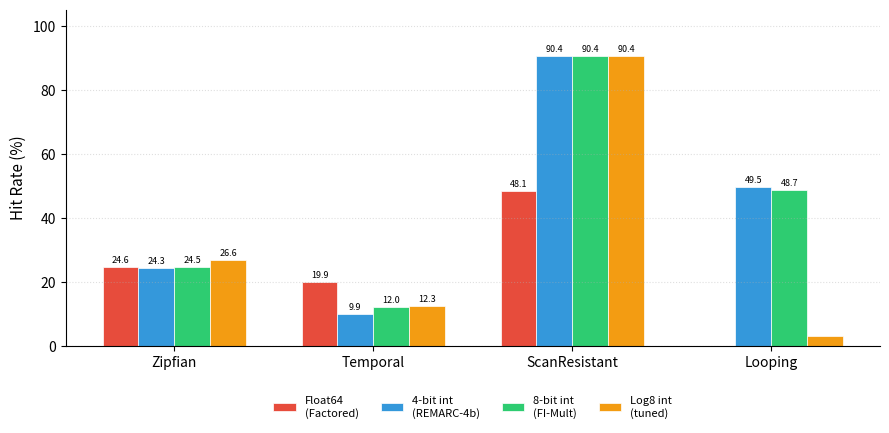

This figure's Python source: (Note: this script raises an exception after producing the figure.)
#!/usr/bin/env python3
import matplotlib.pyplot as plt
import numpy as np

workloads = ["Zipfian", "Temporal", "ScanResistant", "Looping"]

variants = {
    "Float64\n(Factored)":      [24.64, 19.88, 48.15,  0.00],
    "4-bit int\n(REMARC-4b)":   [24.30,  9.87, 90.42, 49.45],
    "8-bit int\n(FI-Mult)":     [24.48, 12.04, 90.43, 48.70],
    "Log8 int\n(tuned)":        [26.61, 12.35, 90.41,  3.02],
}

colors = {
    "Float64\n(Factored)":      "#e74c3c",
    "4-bit int\n(REMARC-4b)":   "#3498db",
    "8-bit int\n(FI-Mult)":     "#2ecc71",
    "Log8 int\n(tuned)":        "#f39c12",
}

x = np.arange(len(workloads))
width = 0.18
n = len(variants)

fig, ax = plt.subplots(figsize=(9, 4.5))

for i, (label, vals) in enumerate(variants.items()):
    offset = (i - (n - 1) / 2) * width
    bars = ax.bar(x + offset, vals, width, label=label, color=colors[label],
                  edgecolor="white", linewidth=0.5)
    for bar, v in zip(bars, vals):
        if v >= 5:
            ax.text(bar.get_x() + bar.get_width() / 2, bar.get_height() + 0.8,
                    f"{v:.1f}", ha="center", va="bottom", fontsize=6.5)

ax.set_ylabel("Hit Rate (%)", fontsize=11)
ax.set_xticks(x)
ax.set_xticklabels(workloads, fontsize=10)
ax.set_ylim(0, 105)
ax.legend(fontsize=8, ncol=4, loc="upper center", bbox_to_anchor=(0.5, -0.12),
          frameon=False)
ax.spines["top"].set_visible(False)
ax.spines["right"].set_visible(False)
ax.grid(axis="y", linestyle=":", alpha=0.4)

fig.tight_layout()
fig.subplots_adjust(bottom=0.22)
fig.savefig("/home/ubuntu/source/repos/Furrballs/docs/fig-quantization.svg",
            format="svg", dpi=150)
print("OK")
